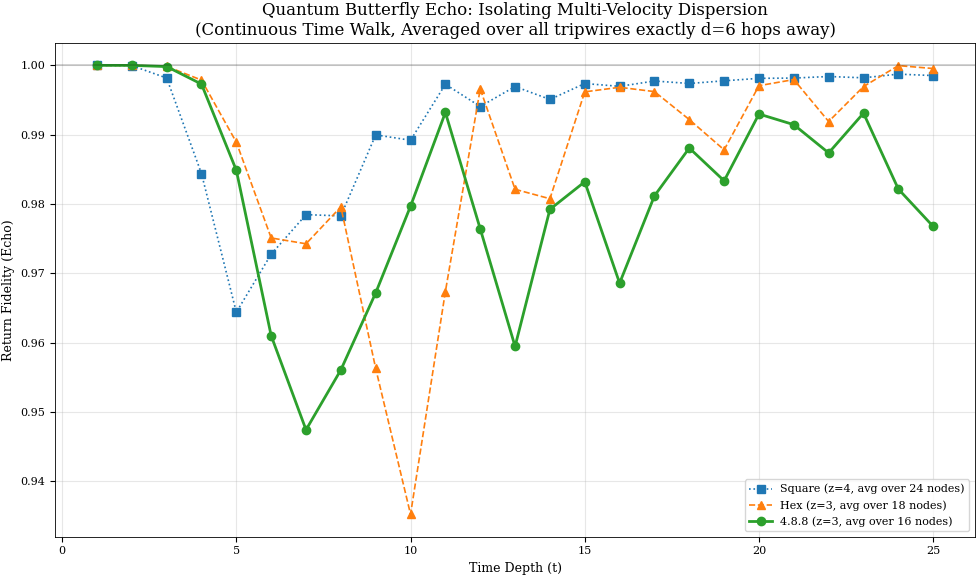

The script that saved this image:
import numpy as np
import matplotlib.pyplot as plt
from scipy.linalg import expm
from collections import deque

plt.rcParams.update({
    "pdf.fonttype": 42,          # TrueType, not Type 3 — required by most journals and arXiv
    "ps.fonttype": 42,
    "font.family": "serif",
    "font.size": 9,              # 9–10 pt is standard for journal figures
    "axes.labelsize": 9,
    "axes.titlesize": 10,
    "legend.fontsize": 8,
    "xtick.labelsize": 8,
    "ytick.labelsize": 8,
    "axes.linewidth": 0.6,
    "lines.linewidth": 1.2,
    "figure.figsize": (3.4, 2.6), # single-column width for most physics journals
    "savefig.bbox": "tight",
    "savefig.pad_inches": 0.02,
})

def build_square(n):
	edges = set()

	def idx(x, y):
		return y * n + x

	for y in range(n):
		for x in range(n):
			if x < n - 1: edges.add((idx(x, y), idx(x + 1, y)))
			if y < n - 1: edges.add((idx(x, y), idx(x, y + 1)))
	return list(edges), n * n, idx(n // 2, n // 2)


def build_hex(n):
	edges = set()

	def idx(x, y):
		return y * n + x

	for y in range(n):
		for x in range(n):
			if x < n - 1: edges.add((idx(x, y), idx(x + 1, y)))
			if y < n - 1 and (x + y) % 2 == 0: edges.add((idx(x, y), idx(x, y + 1)))
	return list(edges), n * n, idx(n // 2, n // 2)


def build_488(grid_size):
	edges = set()

	def idx(x, y, i):
		return (y * grid_size + x) * 4 + i

	for y in range(grid_size):
		for x in range(grid_size):
			u0, u1, u2, u3 = idx(x, y, 0), idx(x, y, 1), idx(x, y, 2), idx(x, y, 3)
			edges.add((u0, u1));
			edges.add((u1, u2));
			edges.add((u2, u3));
			edges.add((u3, u0))
			if x < grid_size - 1: edges.add((u1, idx(x + 1, y, 3)))
			if y < grid_size - 1: edges.add((u2, idx(x, y + 1, 0)))
	return list(edges), grid_size * grid_size * 4, idx(grid_size // 2, grid_size // 2, 0)


def get_echo(edges, N, start_node, max_t=25, theta=np.pi / 8, d_target=6):
	A = np.zeros((N, N))
	adj = {i: [] for i in range(N)}
	for u, v in edges:
		A[u, v] = A[v, u] = 1.0
		adj[u].append(v)
		adj[v].append(u)

	# BFS to find tripwires exactly d=6 hops away
	dist = {start_node: 0}
	q = deque([start_node])
	while q:
		curr = q.popleft()
		for nbr in adj[curr]:
			if nbr not in dist:
				dist[nbr] = dist[curr] + 1
				q.append(nbr)

	tripwires = [n for n, d in dist.items() if d == d_target]
	U_step = expm(-1j * theta * A)  # Continuous time exact operator

	echoes = []
	state_t = np.zeros(N, dtype=complex)
	state_t[start_node] = 1.0

	for t in range(1, max_t + 1):
		state_t = U_step @ state_t
		t_echoes = []
		for tw in tripwires:
			# The mathematical shortcut for perfectly reversing a 1-particle phase flip
			p_tw = np.abs(state_t[tw]) ** 2
			t_echoes.append((1 - 2 * p_tw) ** 2)
		echoes.append(np.mean(t_echoes))

	return echoes, len(tripwires)


def main():
	print("Building lattices and running Continuous-Time Echoes...")
	sq_edges, sq_N, c_sq = build_square(30)
	hx_edges, hx_N, c_hx = build_hex(30)
	G48_edges, G48_N, c_48 = build_488(15)

	echo_sq, count_sq = get_echo(sq_edges, sq_N, c_sq)
	echo_hx, count_hx = get_echo(hx_edges, hx_N, c_hx)
	echo_48, count_48 = get_echo(G48_edges, G48_N, c_48)

	plt.figure(figsize=(10, 6))
	plt.title("Quantum Butterfly Echo: Isolating Multi-Velocity Dispersion\n(Continuous Time Walk, Averaged over all tripwires exactly d=6 hops away)", fontsize=12)
	plt.plot(range(1, 26), echo_sq, label=f'Square (z=4, avg over {count_sq} nodes)', marker='s', color='#1f77b4', linestyle=':')
	plt.plot(range(1, 26), echo_hx, label=f'Hex (z=3, avg over {count_hx} nodes)', marker='^', color='#ff7f0e', linestyle='--')
	plt.plot(range(1, 26), echo_48, label=f'4.8.8 (z=3, avg over {count_48} nodes)', marker='o', color='#2ca02c', linestyle='-', linewidth=2)

	plt.xlabel("Time Depth (t)")
	plt.ylabel("Return Fidelity (Echo)")
	plt.axhline(1.0, color='k', linestyle='-', alpha=0.2)
	plt.legend(loc='lower right')
	plt.grid(True, alpha=0.3)
	plt.tight_layout()
	plt.savefig("Quantum_Butterfly_Echo.pdf", bbox_inches="tight")
	plt.show()

if __name__ == "__main__":
	main()
